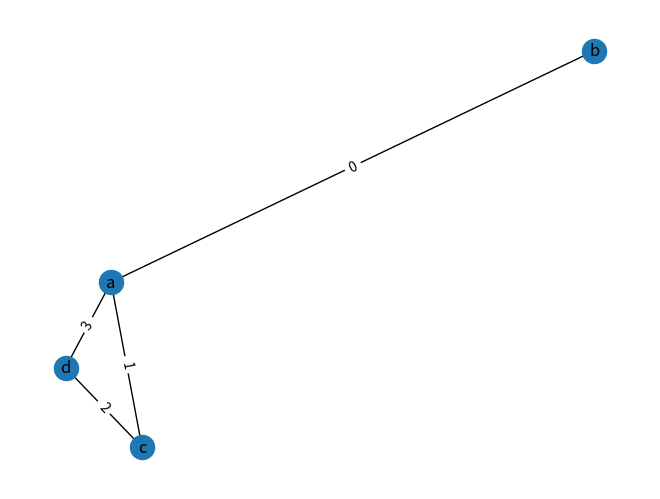
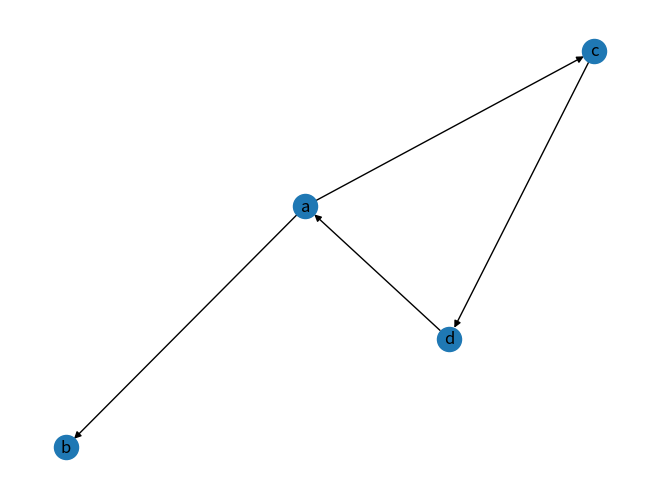

Write the Python code that produced these figures, in order.
import matplotlib.pyplot as plt
import networkx as nx


# weighted graph
G4 = nx.Graph()
nodes = ["a", "b", "c", "d"]
edges = [("a", "b"), ("a", "c"), ("c", "d"), ("d", "a")]
G4.add_nodes_from(nodes)
for i in range(len(edges)):
	G4.add_edge(edges[i][0], edges[i][1], weight=i)
pos = nx.spring_layout(G4)
nx.draw(G4, pos, with_labels=True)
labels = nx.get_edge_attributes(G4, 'weight')
nx.draw_networkx_edge_labels(G4, pos, edge_labels=labels)
plt.savefig("weighted_graph.png")
plt.clf()

# directed graph
G5 = nx.DiGraph()
nodes = ["a", "b", "c", "d"]
edges = [("a", "b"), ("a", "c"), ("c", "d"), ("d", "a")]
G5.add_nodes_from(nodes)
G5.add_edges_from(edges)
pos = nx.spring_layout(G5)
nx.draw(G5, pos, with_labels=True)
labels = nx.get_edge_attributes(G5, 'weight')
nx.draw_networkx_edge_labels(G5, pos, edge_labels=labels)
plt.savefig("directed_graph.png")
plt.clf()

# tree
# G5=nx.DiGraph()
# nodes = ["a", "b", "c", "d", "e", "f", "g", "h", "i", "j"]
# edges = [("a", "b"),("a", "c"), ("a", "d"), ("b", "e"),("b", "f"), ("c", "g"), ("c", "h"),("d", "i"), ("d", "j")]
# G5.add_nodes_from(nodes)
# G5.add_edges_from(edges)
# pos=nx.spring_layout(G5)
# nx.draw(G5,pos, with_labels = True)
# labels = nx.get_edge_attributes(G5,'weight')
# nx.draw_networkx_edge_labels(G5,pos,edge_labels=labels)
# plt.savefig("tree.png")
# plt.clf()
